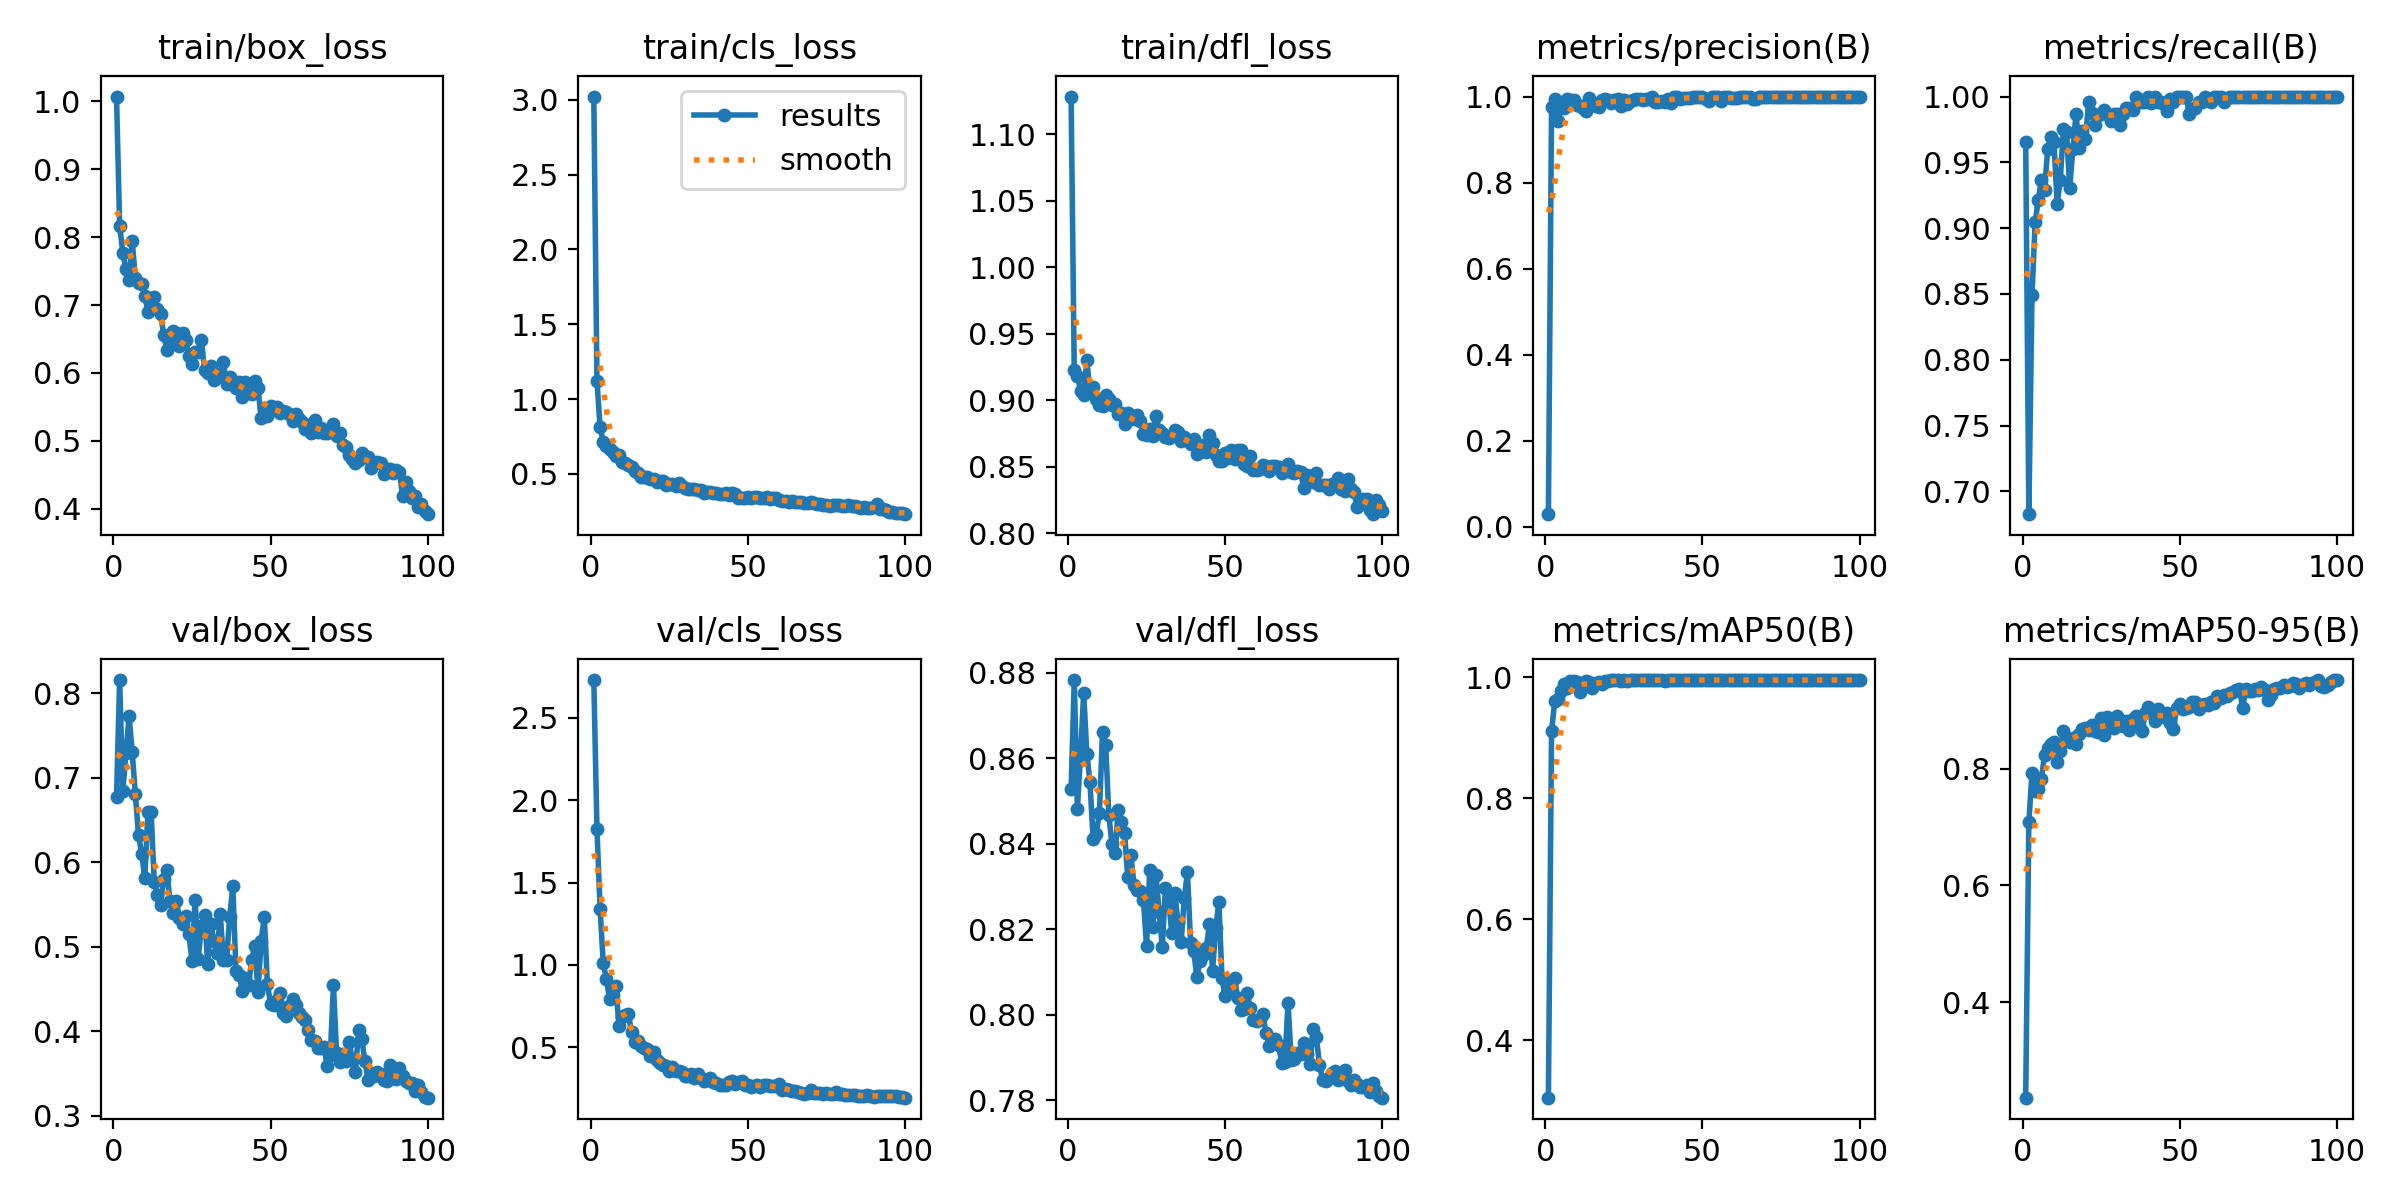

Data behind this chart, as committed beside it:
epoch, time, train/box_loss, train/cls_loss, train/dfl_loss, metrics/precision(B), metrics/recall(B), metrics/mAP50(B), metrics/mAP50-95(B), val/box_loss, val/cls_loss, val/dfl_loss, lr/pg0, lr/pg1, lr/pg2
1, 31.34, 1.007, 3.022, 1.128, 0.0296, 0.9652, 0.3053, 0.2362, 0.677, 2.731, 0.8528, 0.0002, 0.0002, 0.0002
2, 49.6, 0.8169, 1.123, 0.9227, 0.9764, 0.6826, 0.9101, 0.7085, 0.8157, 1.826, 0.8783, 0.0004158, 0.0004158, 0.0004158
3, 65.31, 0.7773, 0.8118, 0.9185, 0.9949, 0.8489, 0.9597, 0.792, 0.6842, 1.342, 0.8483, 0.0006273, 0.0006273, 0.0006273
4, 82.78, 0.7526, 0.7159, 0.9073, 0.9438, 0.9043, 0.9629, 0.7611, 0.7292, 1.01, 0.8607, 0.0008345, 0.0008345, 0.0008345
5, 98.26, 0.7365, 0.6863, 0.9036, 0.9725, 0.9217, 0.9774, 0.7657, 0.7733, 0.9144, 0.8754, 0.001037, 0.001037, 0.001037
6, 114, 0.7944, 0.6637, 0.93, 0.9729, 0.9369, 0.9884, 0.7829, 0.73, 0.7945, 0.8611, 0.001236, 0.001236, 0.001236
7, 130.2, 0.7397, 0.6485, 0.9064, 0.9953, 0.9293, 0.9811, 0.8234, 0.6804, 0.8138, 0.8544, 0.00143, 0.00143, 0.00143
8, 146.5, 0.7332, 0.6189, 0.9102, 0.991, 0.9603, 0.9933, 0.8354, 0.6319, 0.8701, 0.8411, 0.001619, 0.001619, 0.001619
9, 163.8, 0.7303, 0.628, 0.9007, 0.9911, 0.9694, 0.993, 0.8425, 0.6104, 0.6312, 0.8424, 0.001805, 0.001805, 0.001805
10, 179.7, 0.7137, 0.5769, 0.8963, 0.9798, 0.9652, 0.9918, 0.8456, 0.5814, 0.6846, 0.8472, 0.001822, 0.001822, 0.001822
11, 196.8, 0.69, 0.5705, 0.8959, 0.9769, 0.9184, 0.9757, 0.8106, 0.6601, 0.698, 0.8662, 0.001802, 0.001802, 0.001802
12, 212.3, 0.7066, 0.5585, 0.9043, 0.9729, 0.9366, 0.9904, 0.8293, 0.66, 0.7002, 0.8632, 0.001782, 0.001782, 0.001782
13, 228.5, 0.7113, 0.5442, 0.9007, 0.9656, 0.9757, 0.9929, 0.864, 0.5771, 0.5915, 0.8467, 0.001762, 0.001762, 0.001762
14, 245.4, 0.6936, 0.5182, 0.8964, 0.9956, 0.973, 0.9922, 0.8508, 0.5617, 0.5321, 0.8399, 0.001743, 0.001743, 0.001743
15, 262.2, 0.6873, 0.5088, 0.8973, 0.9842, 0.9304, 0.9812, 0.8458, 0.5494, 0.5369, 0.8378, 0.001723, 0.001723, 0.001723
16, 278, 0.6565, 0.4817, 0.8896, 0.9779, 0.96, 0.9904, 0.8524, 0.5802, 0.508, 0.848, 0.001703, 0.001703, 0.001703
17, 294.3, 0.6344, 0.4799, 0.8905, 0.9762, 0.987, 0.9917, 0.8425, 0.5912, 0.4968, 0.845, 0.001683, 0.001683, 0.001683
18, 310.9, 0.6486, 0.4802, 0.8824, 0.9921, 0.9609, 0.9883, 0.8587, 0.5542, 0.4857, 0.8426, 0.001663, 0.001663, 0.001663
19, 328.4, 0.6614, 0.4654, 0.8905, 0.995, 0.9739, 0.9931, 0.8673, 0.5396, 0.4471, 0.8324, 0.001644, 0.001644, 0.001644
20, 344.5, 0.6591, 0.4676, 0.8871, 0.9911, 0.9674, 0.9931, 0.869, 0.5544, 0.4686, 0.8375, 0.001624, 0.001624, 0.001624
21, 361.9, 0.6394, 0.4494, 0.8856, 0.9839, 0.9957, 0.9947, 0.8664, 0.5347, 0.424, 0.8304, 0.001604, 0.001604, 0.001604
22, 379, 0.6583, 0.4548, 0.889, 0.9913, 0.9874, 0.9945, 0.8741, 0.5266, 0.4012, 0.8293, 0.001584, 0.001584, 0.001584
23, 395.1, 0.649, 0.4518, 0.8841, 0.9935, 0.9783, 0.9947, 0.8652, 0.5362, 0.393, 0.8289, 0.001564, 0.001564, 0.001564
24, 410.3, 0.6244, 0.428, 0.8749, 0.9784, 0.9857, 0.9933, 0.862, 0.5154, 0.3855, 0.8269, 0.001545, 0.001545, 0.001545
25, 426.2, 0.6134, 0.4297, 0.8738, 0.9927, 0.987, 0.9949, 0.8862, 0.4836, 0.3557, 0.8161, 0.001525, 0.001525, 0.001525
26, 442, 0.6309, 0.436, 0.8786, 0.9827, 0.99, 0.9942, 0.8581, 0.5557, 0.381, 0.834, 0.001505, 0.001505, 0.001505
27, 457.8, 0.6303, 0.4225, 0.8735, 0.9897, 0.987, 0.9947, 0.8882, 0.486, 0.3534, 0.8205, 0.001485, 0.001485, 0.001485
28, 473.8, 0.648, 0.4368, 0.8884, 0.9912, 0.9816, 0.9943, 0.8739, 0.5247, 0.3561, 0.8327, 0.001465, 0.001465, 0.001465
29, 490.9, 0.6044, 0.4219, 0.8775, 0.9952, 0.987, 0.9947, 0.87, 0.5372, 0.3489, 0.8241, 0.001446, 0.001446, 0.001446
30, 504.4, 0.6005, 0.4059, 0.8756, 0.9948, 0.987, 0.9948, 0.8901, 0.4801, 0.3245, 0.8159, 0.001426, 0.001426, 0.001426
31, 521, 0.6107, 0.4022, 0.8721, 0.9912, 0.9783, 0.9946, 0.874, 0.5269, 0.3243, 0.8297, 0.001406, 0.001406, 0.001406
32, 536.5, 0.589, 0.3984, 0.8718, 0.9948, 0.987, 0.9947, 0.8733, 0.507, 0.3342, 0.8273, 0.001386, 0.001386, 0.001386
33, 552.4, 0.5943, 0.4023, 0.8728, 0.9948, 0.9913, 0.995, 0.8812, 0.4921, 0.314, 0.8192, 0.001366, 0.001366, 0.001366
34, 568.7, 0.598, 0.395, 0.8773, 0.9981, 0.9913, 0.995, 0.8659, 0.5392, 0.3372, 0.8285, 0.001347, 0.001347, 0.001347
35, 583.7, 0.6162, 0.3933, 0.8764, 0.987, 0.9896, 0.9948, 0.8857, 0.4839, 0.3095, 0.8216, 0.001327, 0.001327, 0.001327
36, 600.4, 0.5835, 0.3713, 0.8695, 0.9871, 1, 0.9948, 0.8894, 0.484, 0.2923, 0.817, 0.001307, 0.001307, 0.001307
37, 615, 0.5939, 0.3807, 0.8725, 0.9904, 0.9957, 0.9948, 0.8746, 0.5355, 0.2984, 0.8273, 0.001287, 0.001287, 0.001287
38, 631.3, 0.5814, 0.3788, 0.8698, 0.987, 0.9957, 0.9942, 0.8637, 0.5715, 0.3117, 0.8334, 0.001267, 0.001267, 0.001267
39, 647.1, 0.5781, 0.3702, 0.8669, 0.9942, 0.9957, 0.9949, 0.895, 0.4717, 0.2859, 0.8168, 0.001248, 0.001248, 0.001248
40, 662.9, 0.5864, 0.3719, 0.8708, 0.986, 1, 0.9949, 0.9049, 0.4661, 0.283, 0.8149, 0.001228, 0.001228, 0.001228
41, 679.6, 0.5638, 0.3675, 0.8599, 1, 0.9954, 0.995, 0.8986, 0.4481, 0.2693, 0.8088, 0.001208, 0.001208, 0.001208
42, 695, 0.5872, 0.3671, 0.8626, 0.9995, 1, 0.995, 0.8819, 0.4632, 0.2671, 0.8127, 0.001188, 0.001188, 0.001188
43, 710.9, 0.5737, 0.37, 0.8661, 0.995, 0.9957, 0.9948, 0.9014, 0.4547, 0.2704, 0.8141, 0.001168, 0.001168, 0.001168
44, 726.4, 0.5683, 0.3606, 0.8611, 0.9964, 0.9957, 0.995, 0.8895, 0.4845, 0.2899, 0.8157, 0.001149, 0.001149, 0.001149
45, 741.7, 0.5879, 0.3696, 0.8736, 0.9957, 0.9947, 0.995, 0.8878, 0.5013, 0.2943, 0.8212, 0.001129, 0.001129, 0.001129
46, 756.9, 0.5779, 0.3643, 0.8679, 0.9956, 0.9889, 0.9949, 0.8955, 0.4462, 0.2759, 0.8104, 0.001109, 0.001109, 0.001109
47, 772, 0.5336, 0.3363, 0.8589, 1, 0.9981, 0.995, 0.8775, 0.5071, 0.2887, 0.8204, 0.001089, 0.001089, 0.001089
48, 788.2, 0.5477, 0.3421, 0.8546, 0.9986, 0.9957, 0.995, 0.8685, 0.5358, 0.2915, 0.8263, 0.001069, 0.001069, 0.001069
49, 803.9, 0.537, 0.3406, 0.8543, 1, 0.9995, 0.995, 0.9036, 0.4556, 0.2714, 0.8086, 0.00105, 0.00105, 0.00105
50, 821.4, 0.5514, 0.347, 0.8601, 0.9991, 1, 0.995, 0.9101, 0.4324, 0.2682, 0.8044, 0.00103, 0.00103, 0.00103
51, 838.1, 0.5451, 0.3384, 0.8568, 0.995, 1, 0.995, 0.9027, 0.4316, 0.2594, 0.8059, 0.00101, 0.00101, 0.00101
52, 854.3, 0.5495, 0.3461, 0.8628, 0.9906, 1, 0.9948, 0.9032, 0.4376, 0.2641, 0.8079, 0.0009902, 0.0009902, 0.0009902
53, 868.4, 0.541, 0.3442, 0.856, 0.9981, 0.987, 0.9949, 0.9058, 0.4457, 0.2706, 0.8087, 0.0009704, 0.0009704, 0.0009704
54, 884.5, 0.5445, 0.3384, 0.8625, 1, 0.9909, 0.995, 0.9144, 0.4213, 0.2589, 0.804, 0.0009506, 0.0009506, 0.0009506
55, 901, 0.543, 0.3372, 0.8627, 0.9991, 0.9913, 0.995, 0.9143, 0.4187, 0.2678, 0.8012, 0.0009308, 0.0009308, 0.0009308
56, 917.2, 0.5389, 0.3442, 0.8518, 0.9908, 0.9957, 0.995, 0.9021, 0.4296, 0.2726, 0.8014, 0.000911, 0.000911, 0.000911
57, 934.9, 0.5287, 0.3327, 0.8504, 0.9982, 0.9957, 0.995, 0.9081, 0.438, 0.2648, 0.8052, 0.0008912, 0.0008912, 0.0008912
58, 949.8, 0.539, 0.3392, 0.8579, 0.9982, 1, 0.995, 0.9107, 0.4309, 0.2641, 0.8017, 0.0008714, 0.0008714, 0.0008714
59, 964.9, 0.532, 0.336, 0.8478, 0.9957, 0.9975, 0.995, 0.9082, 0.4217, 0.263, 0.7989, 0.0008516, 0.0008516, 0.0008516
60, 981.8, 0.5283, 0.3236, 0.8474, 0.996, 0.9957, 0.995, 0.9136, 0.4166, 0.2766, 0.7985, 0.0008318, 0.0008318, 0.0008318
... 40 more rows
